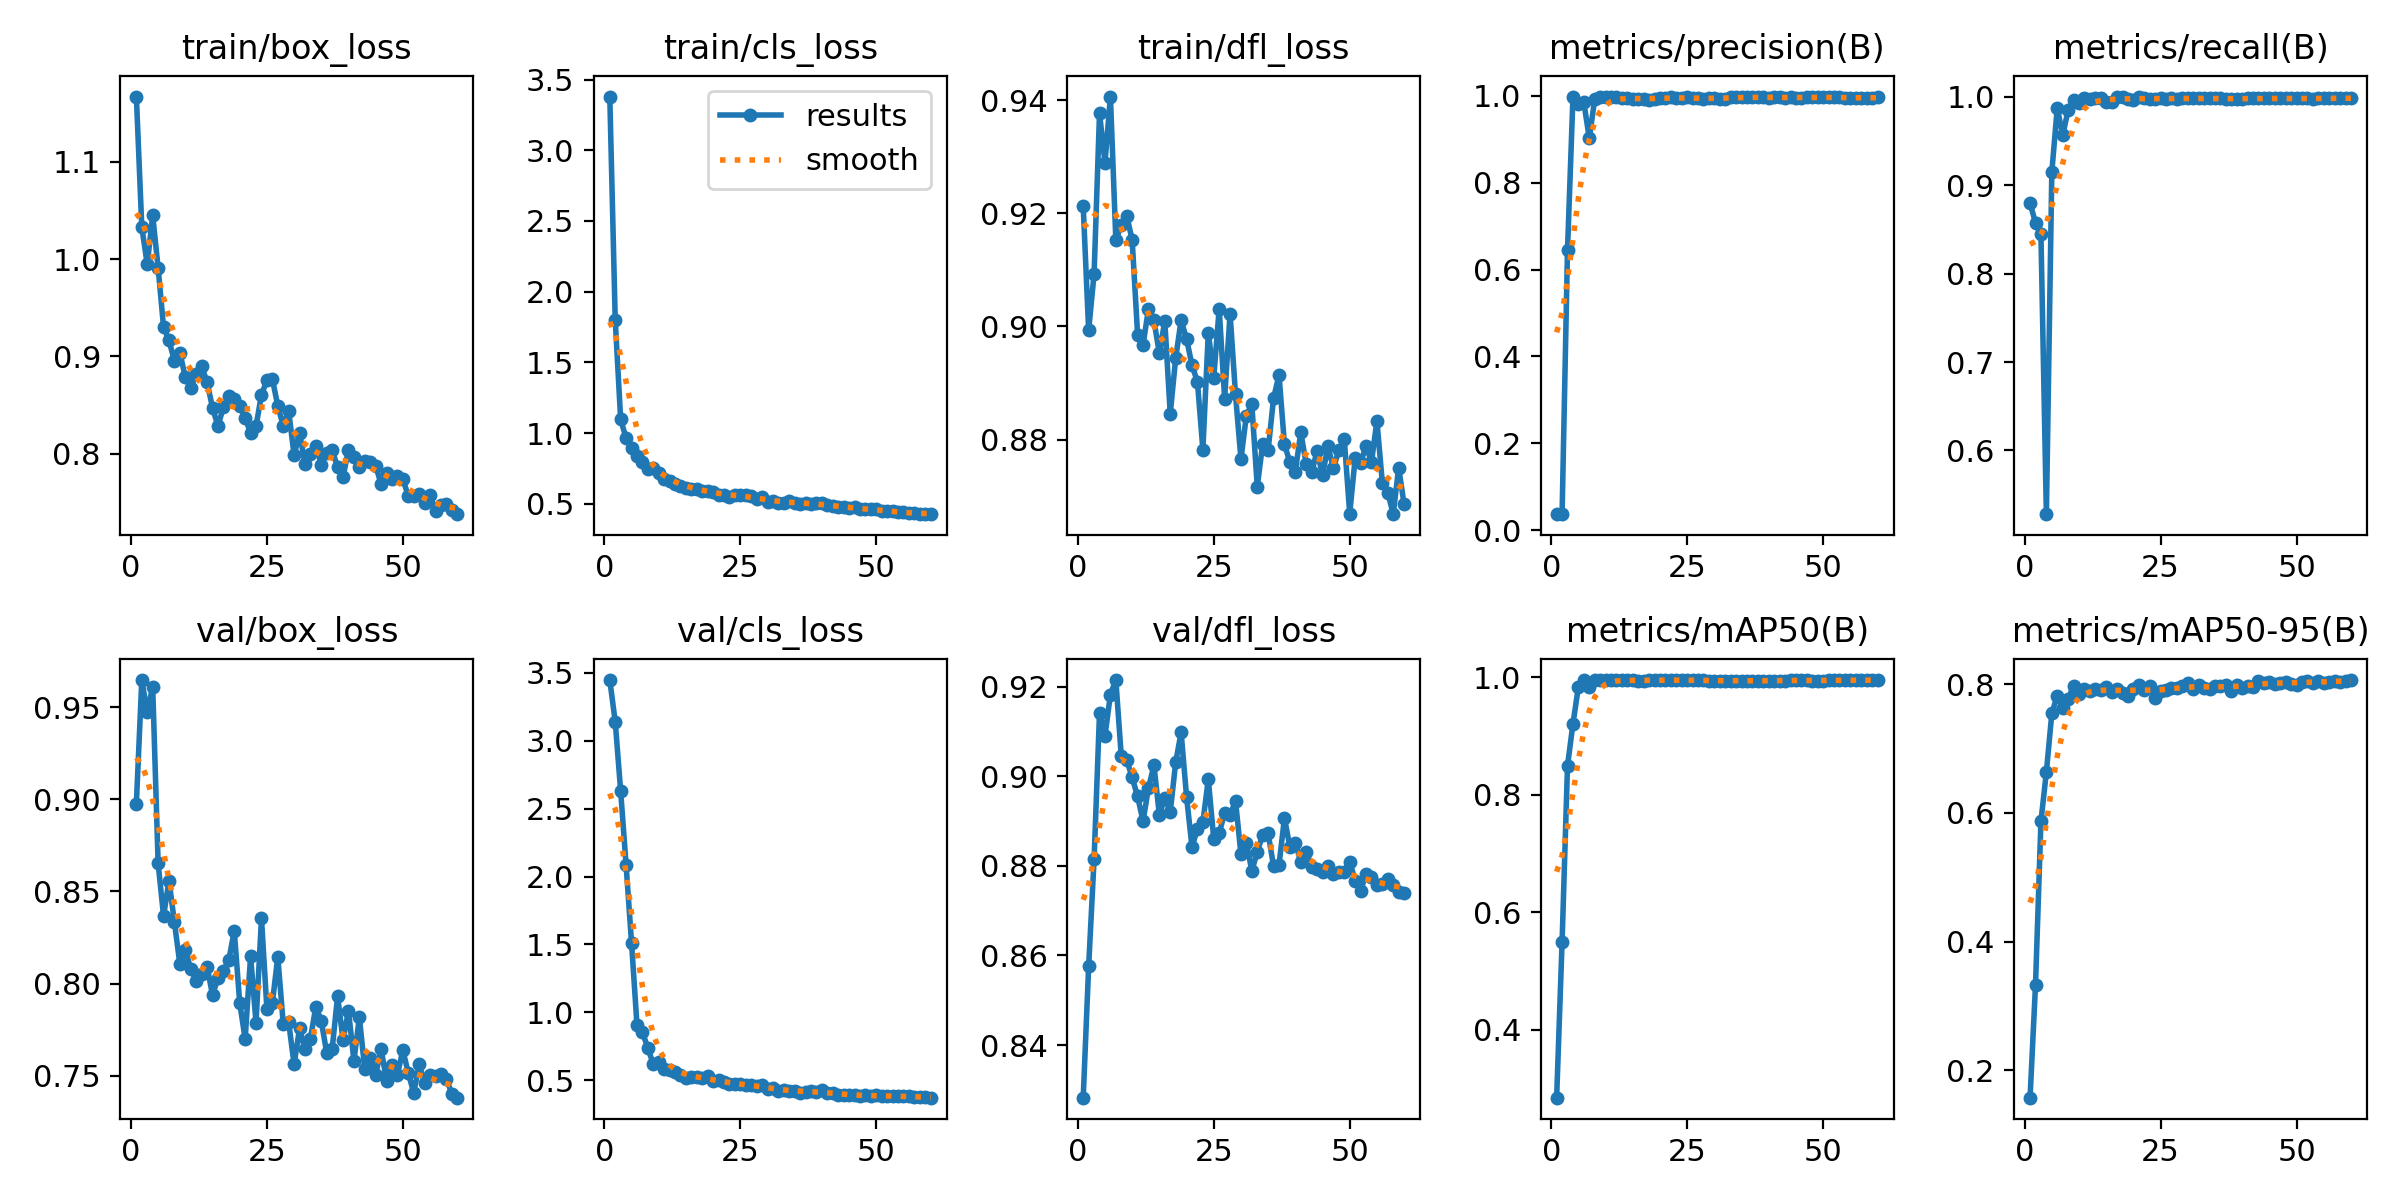

Data behind this chart, as committed beside it:
epoch, time, train/box_loss, train/cls_loss, train/dfl_loss, metrics/precision(B), metrics/recall(B), metrics/mAP50(B), metrics/mAP50-95(B), val/box_loss, val/cls_loss, val/dfl_loss, lr/pg0, lr/pg1, lr/pg2
1, 5.179, 1.167, 3.38, 0.9212, 0.03749, 0.8794, 0.2842, 0.1573, 0.8977, 3.447, 0.8283, 0.0002858, 0.0002858, 0.0002858
2, 8.664, 1.033, 1.798, 0.8993, 0.03687, 0.8575, 0.5489, 0.3323, 0.9647, 3.14, 0.8576, 0.0005762, 0.0005762, 0.0005762
3, 12, 0.9947, 1.096, 0.9093, 0.6457, 0.8441, 0.8493, 0.5867, 0.9471, 2.628, 0.8815, 0.0008567, 0.0008567, 0.0008567
4, 15.31, 1.045, 0.9636, 0.9377, 0.997, 0.528, 0.9206, 0.6635, 0.9612, 2.084, 0.9142, 0.001127, 0.001127, 0.001127
5, 18.54, 0.9912, 0.8951, 0.9289, 0.9812, 0.9147, 0.9833, 0.7544, 0.8652, 1.511, 0.9091, 0.001335, 0.001335, 0.001335
6, 21.76, 0.9301, 0.8407, 0.9406, 0.9848, 0.9873, 0.9946, 0.782, 0.8366, 0.9066, 0.9183, 0.001311, 0.001311, 0.001311
7, 25.23, 0.9165, 0.7931, 0.9152, 0.9021, 0.9562, 0.983, 0.7624, 0.8558, 0.854, 0.9215, 0.001288, 0.001288, 0.001288
8, 28.58, 0.8953, 0.7451, 0.9179, 0.9921, 0.9848, 0.9948, 0.7765, 0.8332, 0.7362, 0.9045, 0.001264, 0.001264, 0.001264
9, 31.87, 0.9041, 0.7538, 0.9196, 0.9981, 0.9956, 0.995, 0.7978, 0.8105, 0.6189, 0.9037, 0.00124, 0.00124, 0.00124
10, 35.25, 0.8786, 0.7177, 0.9153, 0.9963, 0.9922, 0.995, 0.7849, 0.818, 0.6366, 0.8998, 0.001217, 0.001217, 0.001217
11, 38.45, 0.8676, 0.6731, 0.8985, 0.9968, 0.9978, 0.995, 0.7921, 0.8081, 0.5802, 0.8955, 0.001193, 0.001193, 0.001193
12, 41.7, 0.8821, 0.6621, 0.8968, 0.9961, 0.9971, 0.995, 0.7897, 0.8014, 0.572, 0.89, 0.00117, 0.00117, 0.00117
13, 44.97, 0.8901, 0.6423, 0.9031, 0.9958, 0.9979, 0.995, 0.7926, 0.8053, 0.5592, 0.8974, 0.001146, 0.001146, 0.001146
14, 48.17, 0.8737, 0.6229, 0.9011, 0.9952, 0.998, 0.995, 0.7915, 0.8092, 0.539, 0.9025, 0.001122, 0.001122, 0.001122
15, 51.42, 0.8473, 0.61, 0.8953, 0.9928, 0.9937, 0.9942, 0.795, 0.7938, 0.5195, 0.8915, 0.001099, 0.001099, 0.001099
16, 54.58, 0.8285, 0.6053, 0.901, 0.9921, 0.9939, 0.9938, 0.7878, 0.8029, 0.5253, 0.8952, 0.001075, 0.001075, 0.001075
17, 57.86, 0.8478, 0.6051, 0.8846, 0.992, 0.999, 0.9939, 0.7931, 0.8067, 0.5229, 0.892, 0.001052, 0.001052, 0.001052
18, 61.13, 0.8592, 0.5929, 0.8944, 0.9912, 1, 0.9943, 0.7868, 0.8128, 0.5179, 0.9031, 0.001028, 0.001028, 0.001028
19, 64.36, 0.8561, 0.5931, 0.9011, 0.9928, 0.997, 0.9947, 0.781, 0.8286, 0.5314, 0.9098, 0.001005, 0.001005, 0.001005
20, 67.55, 0.849, 0.5842, 0.8978, 0.9957, 0.9956, 0.995, 0.7927, 0.7895, 0.4935, 0.8955, 0.000981, 0.000981, 0.000981
21, 70.77, 0.837, 0.564, 0.8932, 0.994, 0.9996, 0.995, 0.7986, 0.7699, 0.4983, 0.8842, 0.0009574, 0.0009574, 0.0009574
22, 74.04, 0.8212, 0.5587, 0.8902, 0.9962, 0.9978, 0.995, 0.7908, 0.8147, 0.4869, 0.8883, 0.0009339, 0.0009339, 0.0009339
23, 77.37, 0.8284, 0.5495, 0.8782, 0.9959, 0.9974, 0.995, 0.7973, 0.7788, 0.4704, 0.8898, 0.0009103, 0.0009103, 0.0009103
24, 80.56, 0.8605, 0.5584, 0.8989, 0.9953, 0.9976, 0.9948, 0.7788, 0.8353, 0.4715, 0.8993, 0.0008867, 0.0008867, 0.0008867
25, 83.76, 0.8755, 0.5593, 0.8909, 0.9963, 0.9978, 0.9949, 0.7885, 0.7863, 0.4752, 0.886, 0.0008631, 0.0008631, 0.0008631
26, 86.9, 0.877, 0.5639, 0.9031, 0.9944, 0.9968, 0.9949, 0.7902, 0.7893, 0.4622, 0.8873, 0.0008395, 0.0008395, 0.0008395
27, 90.17, 0.8494, 0.5515, 0.8873, 0.9944, 0.9978, 0.9947, 0.7938, 0.8145, 0.468, 0.8918, 0.000816, 0.000816, 0.000816
28, 93.49, 0.8288, 0.5363, 0.9023, 0.9916, 0.9974, 0.9944, 0.7934, 0.7783, 0.4574, 0.8913, 0.0007924, 0.0007924, 0.0007924
29, 96.76, 0.8442, 0.5463, 0.888, 0.9943, 0.9984, 0.9941, 0.797, 0.779, 0.4626, 0.8946, 0.0007688, 0.0007688, 0.0007688
30, 99.86, 0.7984, 0.5145, 0.8766, 0.9943, 0.998, 0.9932, 0.8019, 0.7562, 0.4362, 0.8826, 0.0007452, 0.0007452, 0.0007452
31, 103.1, 0.8216, 0.5191, 0.8842, 0.9923, 0.998, 0.9938, 0.7926, 0.7756, 0.444, 0.8852, 0.0007216, 0.0007216, 0.0007216
32, 106.3, 0.7898, 0.5057, 0.8863, 0.9924, 0.998, 0.9934, 0.7992, 0.7643, 0.4232, 0.8789, 0.0006981, 0.0006981, 0.0006981
33, 109.7, 0.7997, 0.5084, 0.8717, 0.996, 0.9978, 0.9941, 0.7944, 0.7701, 0.4247, 0.8831, 0.0006745, 0.0006745, 0.0006745
34, 112.9, 0.8084, 0.5175, 0.8793, 0.9967, 0.9978, 0.9938, 0.7921, 0.7874, 0.4213, 0.887, 0.0006509, 0.0006509, 0.0006509
35, 116.2, 0.7889, 0.5041, 0.8782, 0.9966, 0.9978, 0.9942, 0.7973, 0.7796, 0.42, 0.8873, 0.0006273, 0.0006273, 0.0006273
36, 119.4, 0.8005, 0.4998, 0.8873, 0.9965, 0.9978, 0.9936, 0.7973, 0.7624, 0.4087, 0.8799, 0.0006038, 0.0006038, 0.0006038
37, 122.6, 0.8042, 0.5046, 0.8914, 0.9971, 0.9974, 0.9937, 0.7982, 0.7644, 0.4106, 0.8803, 0.0005802, 0.0005802, 0.0005802
38, 125.9, 0.786, 0.5013, 0.8791, 0.997, 0.9974, 0.9939, 0.7898, 0.7931, 0.4239, 0.8907, 0.0005566, 0.0005566, 0.0005566
39, 129.1, 0.7761, 0.5053, 0.876, 0.9971, 0.9973, 0.9939, 0.7981, 0.7692, 0.4148, 0.8842, 0.000533, 0.000533, 0.000533
40, 132.3, 0.8043, 0.5016, 0.8743, 0.9942, 0.9973, 0.9932, 0.7942, 0.7853, 0.4293, 0.8852, 0.0005094, 0.0005094, 0.0005094
41, 135.5, 0.7962, 0.4921, 0.8813, 0.9969, 0.9978, 0.9936, 0.7972, 0.7581, 0.4038, 0.8809, 0.0004859, 0.0004859, 0.0004859
42, 138.7, 0.7865, 0.4826, 0.8757, 0.9965, 0.9978, 0.9936, 0.7957, 0.7815, 0.4062, 0.8832, 0.0004623, 0.0004623, 0.0004623
43, 142, 0.7922, 0.4789, 0.8742, 0.9949, 0.9978, 0.994, 0.8055, 0.7534, 0.3946, 0.8797, 0.0004387, 0.0004387, 0.0004387
44, 145.2, 0.7916, 0.4762, 0.878, 0.9972, 0.9978, 0.995, 0.8017, 0.7596, 0.3915, 0.8794, 0.0004151, 0.0004151, 0.0004151
45, 148.4, 0.7878, 0.4705, 0.8737, 0.9952, 0.9978, 0.9947, 0.803, 0.7503, 0.3917, 0.8787, 0.0003915, 0.0003915, 0.0003915
46, 151.6, 0.7687, 0.4736, 0.8788, 0.9945, 0.9978, 0.9947, 0.8007, 0.7645, 0.3905, 0.8799, 0.000368, 0.000368, 0.000368
47, 154.7, 0.7805, 0.4606, 0.875, 0.9964, 0.9978, 0.9946, 0.8013, 0.7471, 0.3863, 0.8781, 0.0003444, 0.0003444, 0.0003444
48, 158, 0.774, 0.4621, 0.8781, 0.9963, 0.9978, 0.9937, 0.8035, 0.7557, 0.3886, 0.8787, 0.0003208, 0.0003208, 0.0003208
49, 161.3, 0.7771, 0.4647, 0.88, 0.9965, 0.9978, 0.9937, 0.8009, 0.7505, 0.3857, 0.8787, 0.0002972, 0.0002972, 0.0002972
50, 164.4, 0.7737, 0.4604, 0.8669, 0.9963, 0.9978, 0.9939, 0.7992, 0.7638, 0.388, 0.881, 0.0002737, 0.0002737, 0.0002737
51, 167.5, 0.7567, 0.4478, 0.8767, 0.9962, 0.9978, 0.9944, 0.804, 0.7514, 0.3833, 0.8767, 0.0002501, 0.0002501, 0.0002501
52, 170.6, 0.7561, 0.449, 0.8759, 0.9961, 0.9978, 0.9947, 0.8049, 0.7407, 0.3802, 0.8744, 0.0002265, 0.0002265, 0.0002265
53, 173.7, 0.7582, 0.446, 0.8789, 0.9962, 0.9971, 0.9946, 0.8014, 0.7562, 0.3831, 0.8783, 0.0002029, 0.0002029, 0.0002029
54, 176.8, 0.749, 0.4384, 0.876, 0.9958, 0.9984, 0.9949, 0.8052, 0.7457, 0.3821, 0.8776, 0.0001793, 0.0001793, 0.0001793
55, 179.8, 0.7575, 0.4386, 0.8833, 0.9955, 0.9981, 0.9947, 0.8018, 0.7501, 0.3847, 0.8757, 0.0001558, 0.0001558, 0.0001558
56, 182.8, 0.7417, 0.4331, 0.8723, 0.9949, 0.9978, 0.9947, 0.8038, 0.7496, 0.3829, 0.876, 0.0001322, 0.0001322, 0.0001322
57, 185.9, 0.7474, 0.4317, 0.8707, 0.9949, 0.9978, 0.9948, 0.8044, 0.7509, 0.3767, 0.8771, 0.0001086, 0.0001086, 0.0001086
58, 189, 0.7479, 0.4303, 0.8668, 0.995, 0.9978, 0.9947, 0.8039, 0.7483, 0.3755, 0.8758, 8.50255e-05, 8.50255e-05, 8.50255e-05
59, 192.1, 0.7425, 0.4284, 0.875, 0.9955, 0.9983, 0.9947, 0.8052, 0.7401, 0.3734, 0.8742, 6.1447e-05, 6.1447e-05, 6.1447e-05
60, 195.1, 0.7379, 0.4259, 0.8685, 0.996, 0.9983, 0.9948, 0.8063, 0.738, 0.3714, 0.8739, 3.78685e-05, 3.78685e-05, 3.78685e-05
